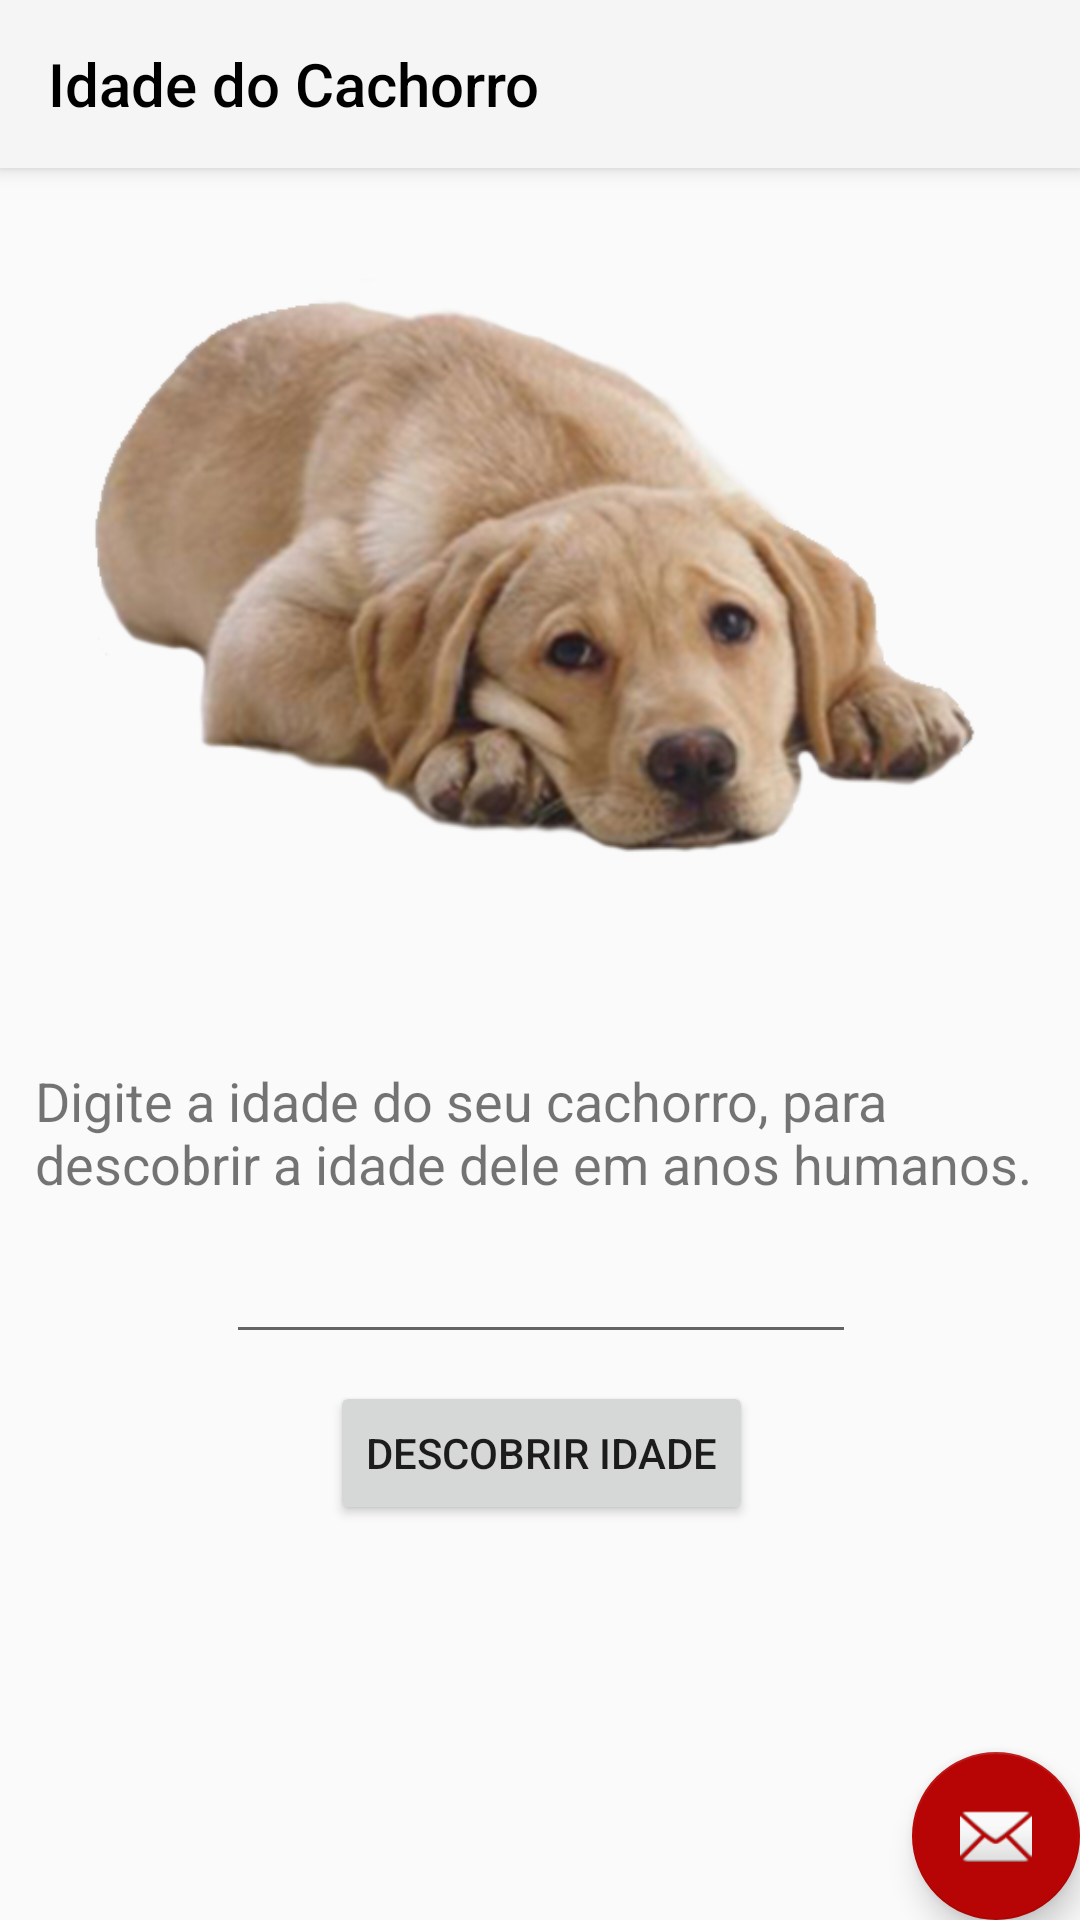

The Android layout XML behind this screen, and the referenced resources:
<!-- AndroidManifest.xml: activity theme AppTheme.NoActionBar -->
<!-- res/layout/activity_main.xml -->
<?xml version="1.0" encoding="utf-8"?>
<android.support.design.widget.CoordinatorLayout xmlns:android="http://schemas.android.com/apk/res/android"
    xmlns:app="http://schemas.android.com/apk/res-auto"
    xmlns:tools="http://schemas.android.com/tools"
    android:layout_width="match_parent"
    android:layout_height="match_parent"
    tools:context="idadedocachorro.cursoandroid.com.idadedocachorro.MainActivity">

    <android.support.design.widget.AppBarLayout
        android:layout_width="match_parent"
        android:layout_height="wrap_content"
        android:theme="@style/AppTheme.AppBarOverlay">

        <android.support.v7.widget.Toolbar
            android:id="@+id/toolbar"
            android:layout_width="match_parent"
            android:layout_height="?attr/actionBarSize"
            android:background="?attr/colorPrimary"
            app:popupTheme="@style/AppTheme.PopupOverlay"
            app:title="@string/title_activity_main"
            app:titleTextColor="@android:color/background_dark" />

    </android.support.design.widget.AppBarLayout>

    <include layout="@layout/content_main" />

    <android.support.design.widget.FloatingActionButton
        android:id="@+id/fab"
        android:layout_width="wrap_content"
        android:layout_height="wrap_content"
        android:layout_gravity="bottom|end"
        android:layout_margin="@dimen/fab_margin"
        app:srcCompat="@android:drawable/ic_dialog_email" />

</android.support.design.widget.CoordinatorLayout>
<!-- res/layout/content_main.xml (included above) -->
<?xml version="1.0" encoding="utf-8"?>
<android.support.constraint.ConstraintLayout xmlns:android="http://schemas.android.com/apk/res/android"
    xmlns:app="http://schemas.android.com/apk/res-auto"
    xmlns:tools="http://schemas.android.com/tools"
    android:layout_width="match_parent"
    android:layout_height="match_parent"
    app:layout_behavior="@string/appbar_scrolling_view_behavior"
    tools:context="idadedocachorro.cursoandroid.com.idadedocachorro.MainActivity"
    tools:showIn="@layout/activity_main">

    <ImageView
        android:id="@+id/imageView2"
        android:layout_width="303dp"
        android:layout_height="231dp"
        app:srcCompat="@drawable/cachorro"
        app:layout_constraintTop_toTopOf="parent"
        android:layout_marginTop="8dp"
        app:layout_constraintBottom_toBottomOf="parent"
        android:layout_marginBottom="8dp"
        android:layout_marginLeft="8dp"
        app:layout_constraintLeft_toLeftOf="parent"
        android:layout_marginRight="8dp"
        app:layout_constraintRight_toRightOf="parent"
        app:layout_constraintVertical_bias="0.041" />

    <EditText
        android:id="@+id/caixaTextoID"
        android:layout_width="wrap_content"
        android:layout_height="wrap_content"
        android:layout_marginBottom="8dp"
        android:layout_marginLeft="8dp"
        android:layout_marginRight="8dp"
        android:layout_marginTop="8dp"
        android:ems="10"
        android:inputType="number"
        app:layout_constraintBottom_toBottomOf="parent"
        app:layout_constraintHorizontal_bias="0.503"
        app:layout_constraintLeft_toLeftOf="parent"
        app:layout_constraintRight_toRightOf="parent"
        app:layout_constraintTop_toTopOf="parent"
        app:layout_constraintVertical_bias="0.657" />

    <TextView
        android:id="@+id/textViewID"
        android:layout_width="337dp"
        android:layout_height="48dp"
        android:layout_marginBottom="8dp"
        android:layout_marginLeft="8dp"
        android:layout_marginRight="8dp"
        android:layout_marginTop="8dp"
        android:text="Digite a idade do seu cachorro, para descobrir a idade dele em anos humanos."
        android:textSize="18sp"
        app:layout_constraintBottom_toBottomOf="parent"
        app:layout_constraintHorizontal_bias="0.516"
        app:layout_constraintLeft_toLeftOf="parent"
        app:layout_constraintRight_toRightOf="parent"
        app:layout_constraintTop_toTopOf="parent"
        app:layout_constraintVertical_bias="0.559" />

    <Button
        android:id="@+id/botaoIdadeID"
        android:layout_width="wrap_content"
        android:layout_height="wrap_content"
        android:layout_marginBottom="8dp"
        android:layout_marginLeft="8dp"
        android:layout_marginRight="8dp"
        android:layout_marginTop="8dp"
        android:text="Descobrir idade"
        app:layout_constraintBottom_toBottomOf="parent"
        app:layout_constraintHorizontal_bias="0.502"
        app:layout_constraintLeft_toLeftOf="parent"
        app:layout_constraintRight_toRightOf="parent"
        app:layout_constraintTop_toTopOf="parent"
        app:layout_constraintVertical_bias="0.762" />

    <TextView
        android:id="@+id/resultadoIdadeID"
        android:layout_width="187dp"
        android:layout_height="73dp"
        android:layout_marginBottom="8dp"
        android:layout_marginLeft="8dp"
        android:layout_marginRight="8dp"
        android:layout_marginTop="8dp"
        android:textSize="18sp"
        app:layout_constraintBottom_toBottomOf="parent"
        app:layout_constraintHorizontal_bias="0.502"
        app:layout_constraintLeft_toLeftOf="parent"
        app:layout_constraintRight_toRightOf="parent"
        app:layout_constraintTop_toTopOf="parent"
        app:layout_constraintVertical_bias="0.959" />

</android.support.constraint.ConstraintLayout>
<!-- resources referenced by this layout -->
<resources>
  <!-- drawable cachorro: png bitmap (drawable, 145055 bytes) -->
  <string name="title_activity_main">Idade do Cachorro</string>
  <style name="AppTheme.AppBarOverlay" parent="ThemeOverlay.AppCompat.Dark.ActionBar" />
  <style name="AppTheme.PopupOverlay" parent="ThemeOverlay.AppCompat.Light" />
  <style name="AppTheme.NoActionBar">
          <item name="windowActionBar">false</item>
          <item name="windowNoTitle">true</item>
      </style>
</resources>
